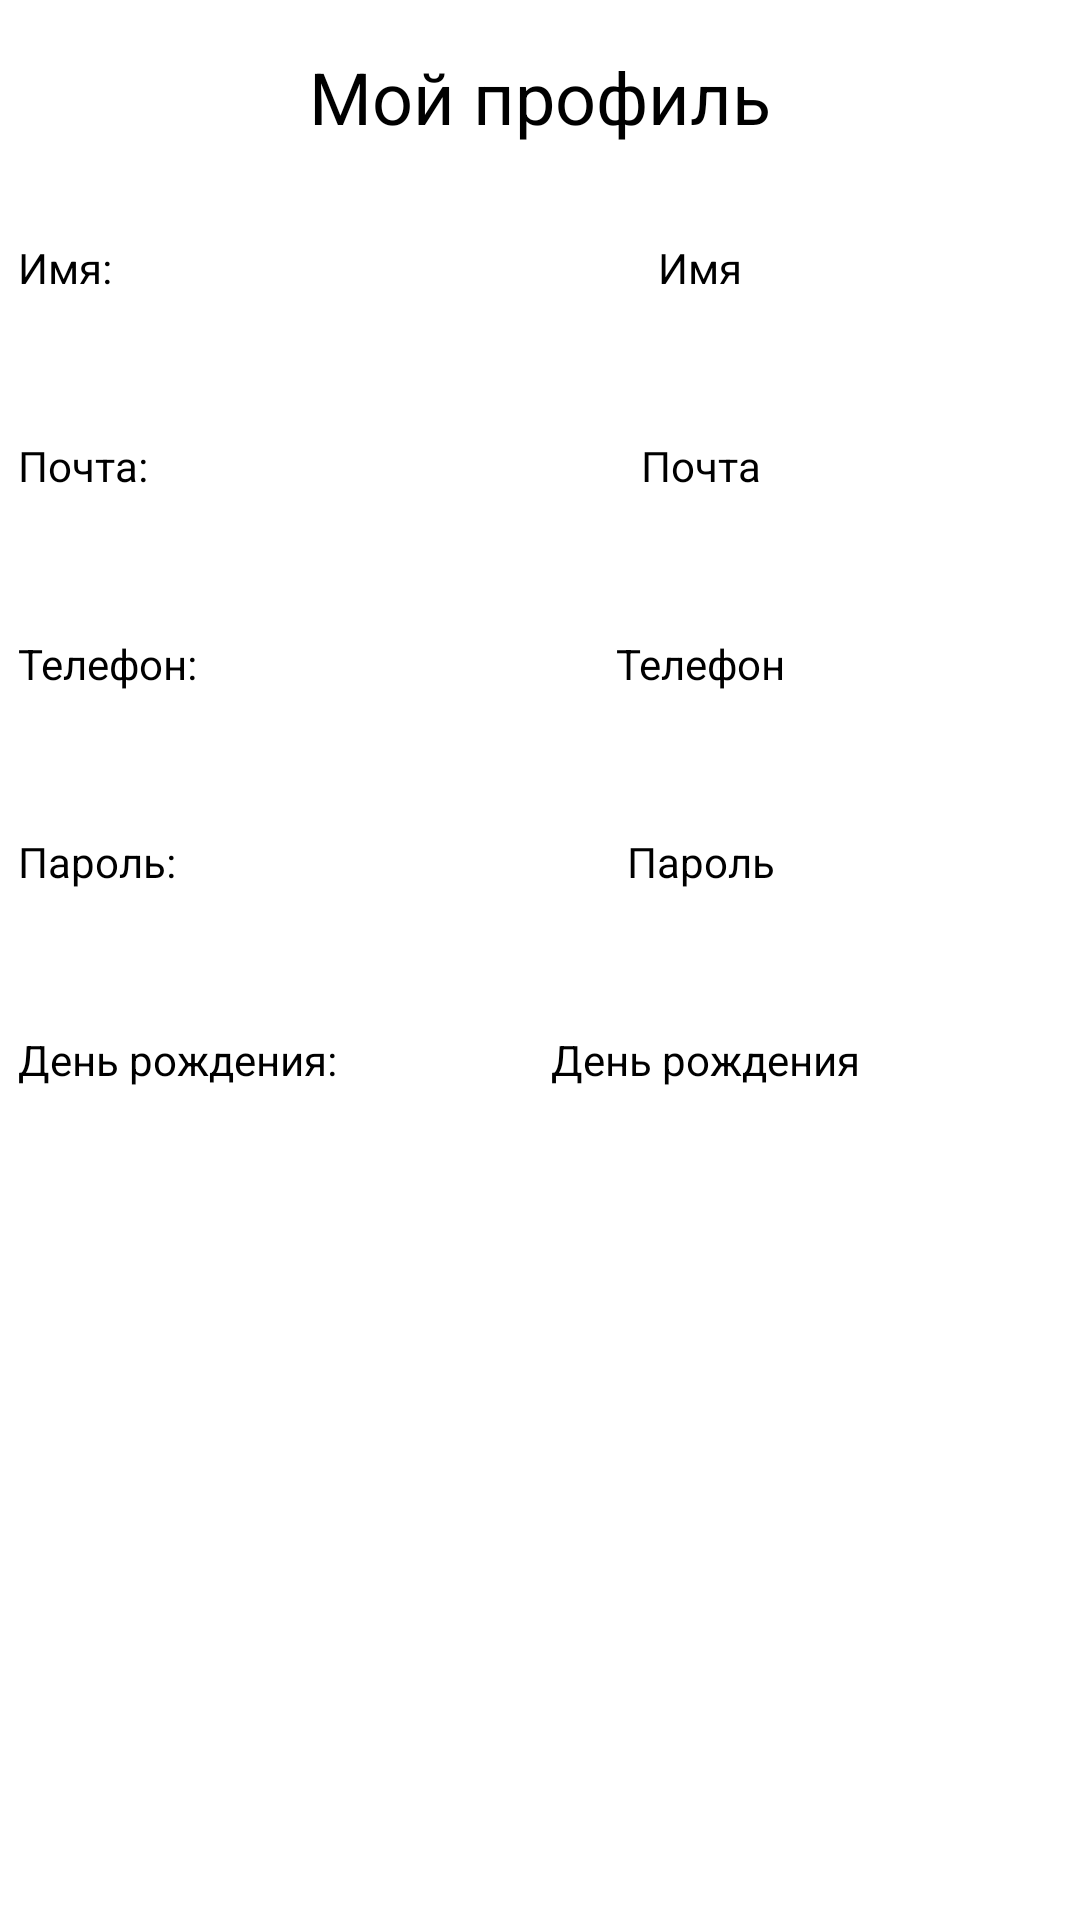

Produce the Android XML layout that renders to this screen, including the resource entries it uses.
<!-- AndroidManifest.xml: application theme Theme.MegaPizzaAndroidApp -->
<!-- res/layout/my_profile_fragment.xml -->
<?xml version="1.0" encoding="utf-8"?>
<androidx.constraintlayout.widget.ConstraintLayout xmlns:android="http://schemas.android.com/apk/res/android"
    xmlns:app="http://schemas.android.com/apk/res-auto"
    xmlns:tools="http://schemas.android.com/tools"
    android:layout_width="match_parent"
    android:layout_height="match_parent"
    tools:context=".myProfile">

    <LinearLayout
        android:layout_width="match_parent"
        android:layout_height="match_parent"
        android:orientation="vertical">

        <LinearLayout
            android:layout_width="match_parent"
            android:layout_height="wrap_content"
            android:layout_marginTop="16dp"
            android:orientation="vertical">

            <TextView
                android:id="@+id/myProfileTitle"
                android:layout_width="match_parent"
                android:layout_height="wrap_content"
                android:layout_weight="1"
                android:text="Мой профиль"
                android:textAlignment="center"
                android:textColor="@color/black"
                android:textSize="24sp" />
        </LinearLayout>

        <LinearLayout
            android:layout_width="match_parent"
            android:layout_height="wrap_content"
            android:layout_marginStart="6dp"
            android:layout_marginTop="16dp"
            android:layout_marginEnd="6dp"
            android:orientation="horizontal">

            <TextView
                android:id="@+id/myProfileNameTitle"
                android:layout_width="107dp"
                android:layout_height="wrap_content"
                android:text="Имя: "
                android:textColor="@color/black"
                android:textSize="14sp" />

            <TextView
                android:id="@+id/myProfileName"
                android:layout_width="wrap_content"
                android:layout_height="50dp"
                android:layout_weight="1"
                android:gravity="center"
                android:text="Имя"
                android:textAlignment="center"
                android:textColor="@color/black"
                android:textSize="14sp" />

            <ImageButton
                android:id="@+id/nameButton"
                android:layout_width="wrap_content"
                android:layout_height="wrap_content"
                android:layout_gravity="center"
                android:minHeight="48dp"
                android:src="@drawable/ic_change"
                tools:ignore="SpeakableTextPresentCheck" />
        </LinearLayout>

        <LinearLayout
            android:layout_width="match_parent"
            android:layout_height="wrap_content"
            android:layout_marginStart="6dp"
            android:layout_marginTop="16dp"
            android:layout_marginEnd="6dp"
            android:orientation="horizontal">

            <TextView
                android:id="@+id/myProfileMailTitle"
                android:layout_width="107dp"
                android:layout_height="wrap_content"
                android:text="Почта: "
                android:textColor="@color/black"
                android:textSize="14sp" />

            <TextView
                android:id="@+id/myProfileMail"
                android:layout_width="wrap_content"
                android:layout_height="50dp"
                android:layout_weight="1"
                android:gravity="center"
                android:text="Почта"
                android:textAlignment="center"
                android:textColor="@color/black"
                android:textSize="14sp" />

            <ImageButton
                android:id="@+id/mailButton"
                android:layout_width="wrap_content"
                android:layout_height="wrap_content"
                android:layout_gravity="center"
                android:minHeight="48dp"
                android:src="@drawable/ic_change"
                tools:ignore="SpeakableTextPresentCheck" />

        </LinearLayout>

        <LinearLayout
            android:layout_width="match_parent"
            android:layout_height="wrap_content"
            android:layout_marginStart="6dp"
            android:layout_marginTop="16dp"
            android:layout_marginEnd="6dp"
            android:orientation="horizontal">

            <TextView
                android:id="@+id/myProfilePhoneTitle"
                android:layout_width="107dp"
                android:layout_height="wrap_content"
                android:text="Телефон: "
                android:textAlignment="textStart"
                android:textColor="@color/black"
                android:textSize="14sp" />

            <TextView
                android:id="@+id/myProfilePhone"
                android:layout_width="wrap_content"
                android:layout_height="50dp"
                android:layout_weight="1"
                android:gravity="center"
                android:text="Телефон"
                android:textAlignment="center"
                android:textColor="@color/black"
                android:textSize="14sp" />

            <ImageButton
                android:id="@+id/phoneButton"
                android:layout_width="wrap_content"
                android:layout_height="wrap_content"
                android:layout_gravity="center"
                android:minHeight="48dp"
                android:src="@drawable/ic_change"
                tools:ignore="SpeakableTextPresentCheck" />

        </LinearLayout>

        <LinearLayout
            android:layout_width="match_parent"
            android:layout_height="wrap_content"
            android:layout_marginStart="6dp"
            android:layout_marginTop="16dp"
            android:layout_marginEnd="6dp"
            android:orientation="horizontal">

            <TextView
                android:id="@+id/myProfilePasswordTitle"
                android:layout_width="107dp"
                android:layout_height="wrap_content"
                android:text="Пароль: "
                android:textColor="@color/black"
                android:textSize="14sp" />

            <TextView
                android:id="@+id/myProfilePassword"
                android:layout_width="wrap_content"
                android:layout_height="50dp"
                android:layout_weight="1"
                android:gravity="center"
                android:text="Пароль"
                android:textAlignment="center"
                android:textColor="@color/black"
                android:textSize="14sp" />

            <ImageButton
                android:id="@+id/passwordButton"
                android:layout_width="wrap_content"
                android:layout_height="wrap_content"
                android:layout_gravity="center"
                android:minHeight="48dp"
                android:src="@drawable/ic_change"
                tools:ignore="SpeakableTextPresentCheck" />

        </LinearLayout>

        <LinearLayout
            android:layout_width="match_parent"
            android:layout_height="wrap_content"
            android:layout_marginStart="6dp"
            android:layout_marginTop="16dp"
            android:layout_marginEnd="6dp"
            android:orientation="horizontal">

            <TextView
                android:id="@+id/myProfileBirthdayTitle"
                android:layout_width="110dp"
                android:layout_height="wrap_content"
                android:text="День рождения: "
                android:textColor="@color/black"
                android:textSize="14sp" />

            <TextView
                android:id="@+id/myProfileBirthday"
                android:layout_width="wrap_content"
                android:layout_height="50dp"
                android:layout_weight="1"
                android:gravity="center"
                android:text="День рождения"
                android:textAlignment="center"
                android:textColor="@color/black"
                android:textSize="14sp" />

            <ImageButton
                android:id="@+id/birthdayButton"
                android:layout_width="wrap_content"
                android:layout_height="wrap_content"
                android:layout_gravity="center"
                android:minHeight="48dp"
                android:src="@drawable/ic_change"
                tools:ignore="SpeakableTextPresentCheck" />

        </LinearLayout>
    </LinearLayout>

</androidx.constraintlayout.widget.ConstraintLayout>
<!-- resources referenced by this layout -->
<resources>

  <!-- not gathered from this repository: default colours our renderer supplied (Android Studio template values) -->
  <color name="black">#FF000000</color>
</resources>
